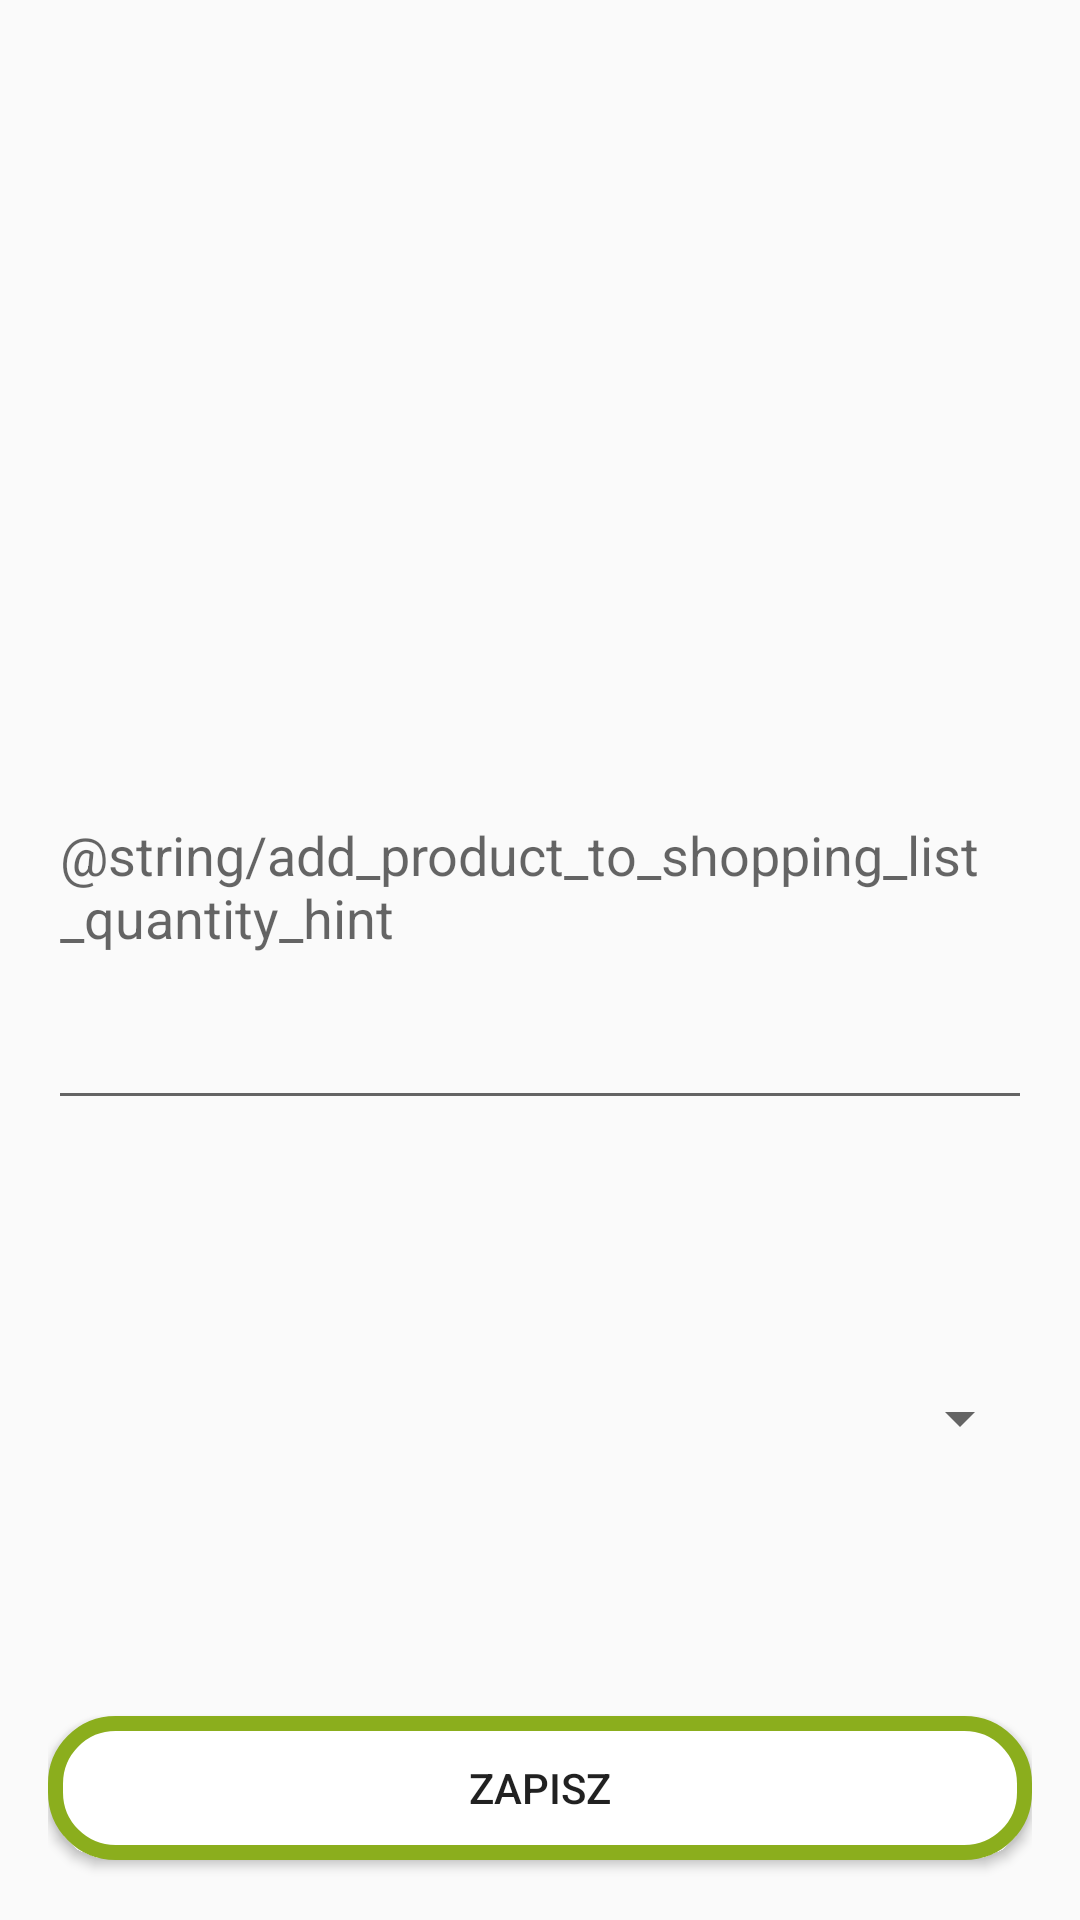

Here is an Android app screen rendered from its layout file. Give the layout XML and the strings, colors and styles it references.
<!-- AndroidManifest.xml: application theme AppTheme -->
<!-- res/layout/activity_add_product_to_shopping_list.xml -->
<?xml version="1.0" encoding="utf-8"?>
<LinearLayout
    xmlns:android="http://schemas.android.com/apk/res/android"
    android:layout_width="match_parent"
    android:layout_height="match_parent"
    android:orientation="vertical"
    android:paddingLeft="16dp"
    android:paddingTop="16dp"
    android:paddingRight="16dp">

  <TextView
      android:id="@+id/to_shopping_list_product_name"
      android:layout_width="match_parent"
      android:layout_height="0dp"
      android:layout_marginTop="@dimen/popup_window_margin"
      android:layout_weight="1"
      android:gravity="center_horizontal"
      android:textSize="@dimen/popup_window_big_font_size" />

  <EditText
      android:id="@+id/to_shopping_list_product_quantity"
      android:layout_width="match_parent"
      android:layout_height="0dp"
      android:layout_marginTop="@dimen/popup_window_margin"
      android:layout_weight="1"
      android:hint="@string/add_product_to_shopping_list_quantity_hint" />

  <Spinner
      android:id="@+id/to_shopping_list_product_unit_spinner"
      android:layout_width="match_parent"
      android:layout_height="0dp"
      android:layout_marginTop="@dimen/popup_window_margin"
      android:layout_weight="1" />

  <Button
      android:id="@+id/add_product_to_shopping_list_btn"
      android:layout_width="match_parent"
      android:layout_height="wrap_content"
      android:layout_marginBottom="@dimen/popup_window_margin"
      android:layout_marginTop="@dimen/popup_window_margin"
      android:background="@drawable/btn"
      android:text="@string/save" />

</LinearLayout>
<!-- resources referenced by this layout -->
<resources>
  <dimen name="popup_window_big_font_size">30sp</dimen>
  <dimen name="popup_window_margin">20dp</dimen>
  <!-- drawable btn (drawable) -->
  <?xml version="1.0" encoding="utf-8"?>
  <selector xmlns:android="http://schemas.android.com/apk/res/android">
  
      <item android:state_pressed="true" android:color="@android:color/white">
          <shape android:shape="rectangle">
              <solid android:color="@color/colorPrimary"/>
              <stroke android:width="5dp" android:color="@android:color/white" />
              <corners android:radius="20dp" />
          </shape>
      </item>
  
      <item>
          <shape android:shape="rectangle">
              <solid android:color="@android:color/white"/>
              <stroke android:width="5dp" android:color="@color/colorPrimary" />
              <corners android:radius="20dp" />
          </shape>
      </item>
  
  </selector>
  <string name="save">ZAPISZ</string>
  <style name="AppTheme" parent="Theme.AppCompat.Light.NoActionBar">
      
      <item name="colorPrimary">@color/colorPrimary</item>
      <item name="colorPrimaryDark">@color/colorPrimaryDark</item>
      <item name="colorAccent">@color/colorAccent</item>
      <item name="android:windowNoTitle">true</item>
      <item name="android:windowActionBar">false</item>
      <item name="android:windowFullscreen">true</item>
      <item name="android:windowContentOverlay">@null</item>
      <item name="android:windowAnimationStyle">@null</item>
      <item name="android:windowDisablePreview">true</item>
    </style>
  <color name="colorPrimary">#8BAE1D</color>
  <color name="colorPrimaryDark">#505e23</color>
  <color name="colorAccent">#5B39C6</color>
</resources>
